Labelled photos from "DiabeticBahia_split_2", an image-classification folder in Nour-el-houda34/Diabetic-Retinopathy. The possible labels are: healthy, mild diabetic retinopathy, moderate diabetic retinopathy, proliferate DR, severe diabetic retinopathy.

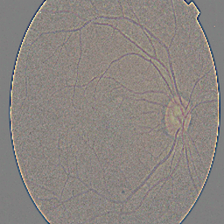
Label: proliferate DR

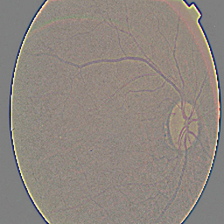
Label: mild diabetic retinopathy

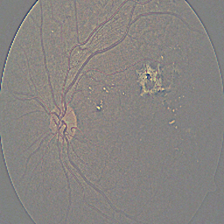
Label: moderate diabetic retinopathy

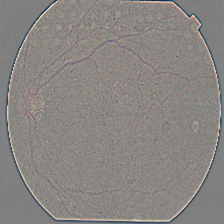
Label: severe diabetic retinopathy

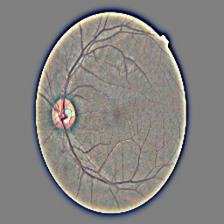
Label: healthy

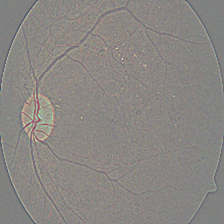
Label: proliferate DR
